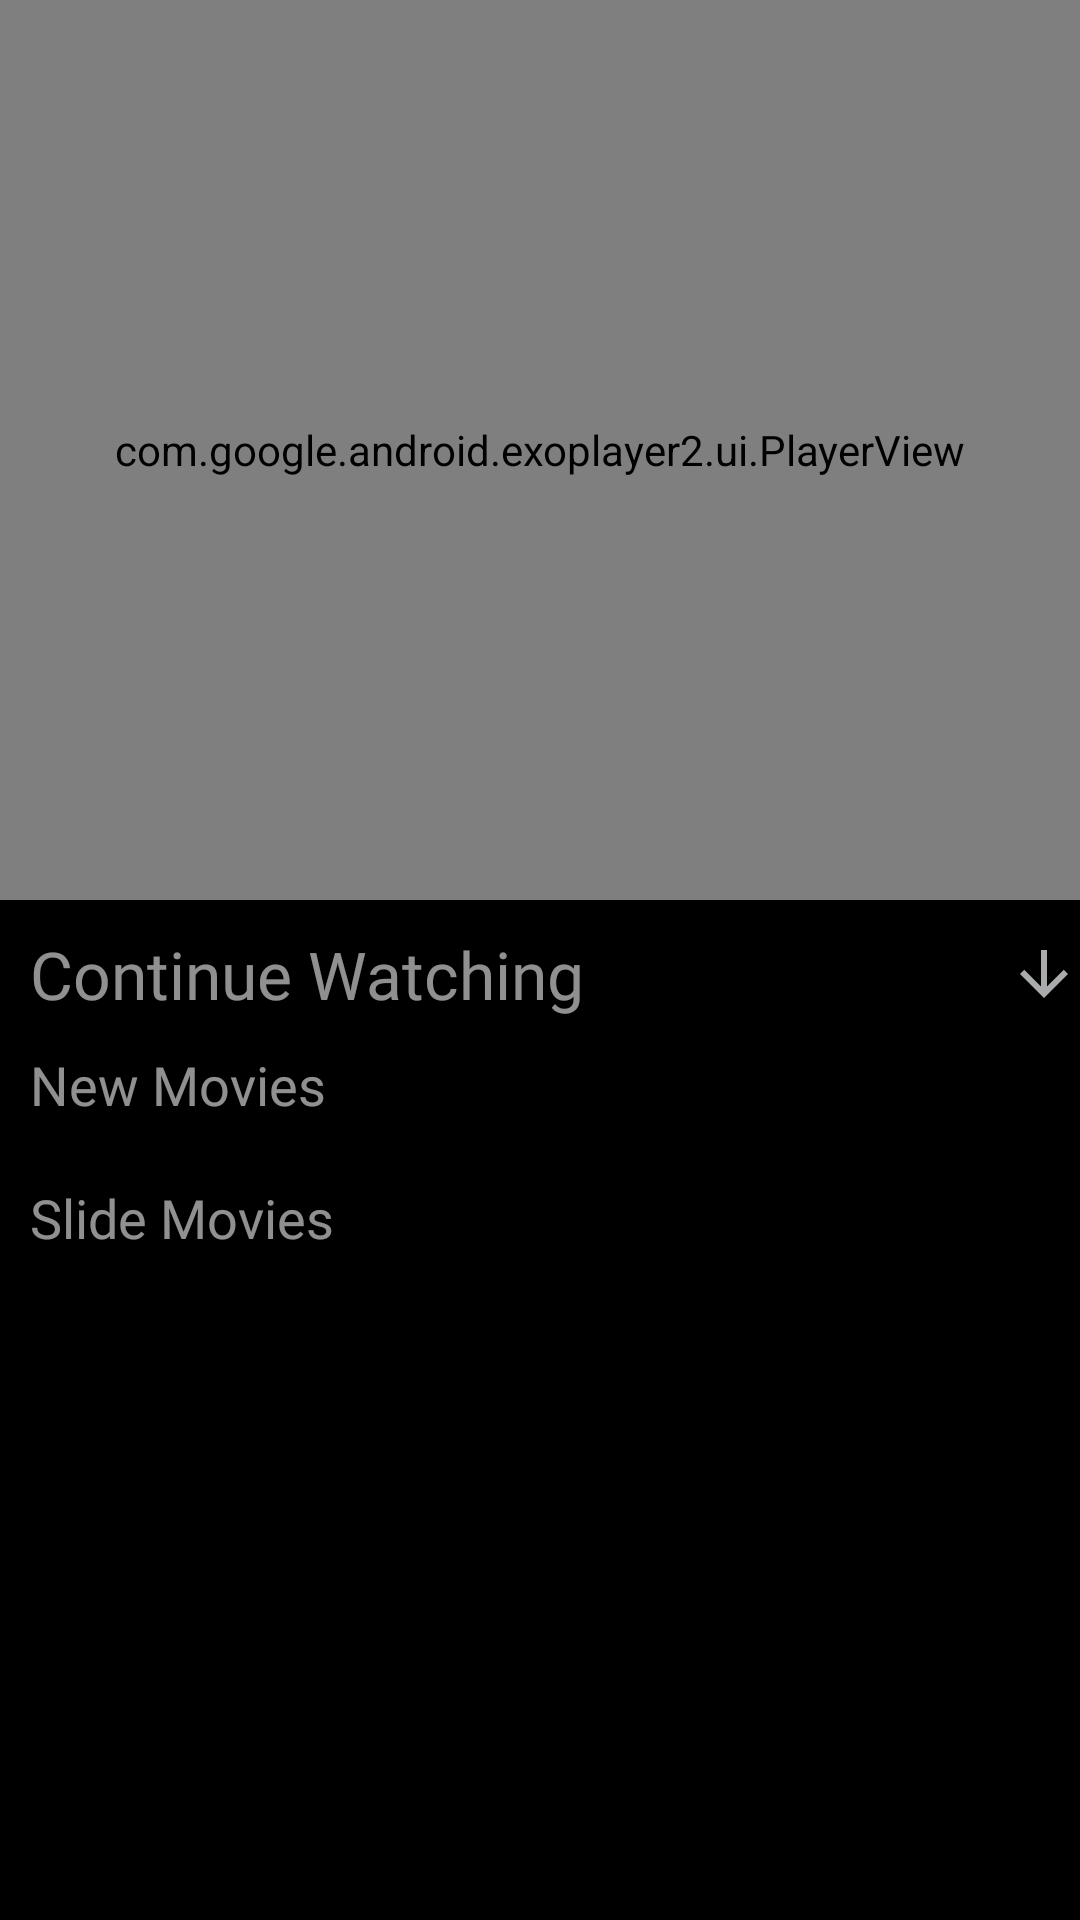

Write the Android layout XML for this screen, with the resource values it uses.
<!-- AndroidManifest.xml: application theme Theme.MashPro -->
<!-- res/layout/movie_player_fragment.xml -->
<?xml version="1.0" encoding="utf-8"?>
<layout xmlns:android="http://schemas.android.com/apk/res/android"
    xmlns:app="http://schemas.android.com/apk/res-auto"
    xmlns:tools="http://schemas.android.com/tools"
    tools:context=".ui.moviePlayer.MoviePlayerFragment">

    <data>

        <import type="android.view.View" />

        <variable
            name="viewModel"
            type="com.nkr.mashproadmin.ui.moviePlayer.MoviePlayerViewModel" />
    </data>

    <androidx.constraintlayout.widget.ConstraintLayout
        android:layout_width="match_parent"
        android:layout_height="match_parent">


        <com.google.android.exoplayer2.ui.PlayerView
            android:id="@+id/video_view"
            android:layout_width="match_parent"
            android:layout_height="300dp"
            app:layout_constraintEnd_toEndOf="parent"
            app:layout_constraintStart_toStartOf="parent"
            app:layout_constraintTop_toTopOf="parent"
            app:layout_constraintBottom_toTopOf="@+id/nsv"
            />

        <androidx.core.widget.NestedScrollView
            android:id="@+id/nsv"
            android:layout_width="match_parent"
            android:layout_height="0dp"
            app:layout_constraintTop_toBottomOf="@+id/video_view"
            app:layout_constraintBottom_toBottomOf="parent"

            >

        <androidx.constraintlayout.widget.ConstraintLayout
            android:layout_width="match_parent"
            android:layout_height="match_parent"
            >

        <TextView
            android:id="@+id/hc_label_continue_watching"
            android:layout_width="0dp"
            android:layout_height="wrap_content"
            android:layout_margin="@dimen/spaceSmall"
            android:fontFamily="@font/roboto_black"
            android:text="@string/continue_watching"
            android:textColor="@color/colorOffWhite"
            android:textSize="@dimen/xmLargeTextSize"
            app:layout_constraintEnd_toStartOf="@+id/iv_download"
            app:layout_constraintStart_toStartOf="parent"
            app:layout_constraintTop_toTopOf="parent"
            />

        <ImageButton
            android:id="@+id/iv_download"
            android:layout_width="wrap_content"
            android:layout_height="wrap_content"
            android:background="@color/black"
            android:src="@drawable/ic_baseline_arrow_downward_24"
            app:layout_constraintBottom_toBottomOf="@+id/hc_label_continue_watching"
            app:layout_constraintEnd_toEndOf="parent"
            app:layout_constraintStart_toEndOf="@+id/hc_label_continue_watching"
            app:layout_constraintTop_toTopOf="@+id/hc_label_continue_watching" />


        <TextView
            android:id="@+id/label_new_movies"
            android:layout_width="match_parent"
            android:layout_height="wrap_content"
            android:layout_margin="@dimen/spaceSmall"
            android:fontFamily="@font/roboto_black"
            android:text="@string/label_new_movies"
            android:textColor="@color/colorOffWhite"
            android:textSize="@dimen/xLargeTextSize"
            app:layout_constraintTop_toBottomOf="@+id/hc_label_continue_watching" />


        <androidx.recyclerview.widget.RecyclerView
            android:id="@+id/rv_movies_new"
            android:layout_width="match_parent"
            android:layout_height="wrap_content"
            android:layout_marginStart="@dimen/spaceSmall"
            android:layout_marginTop="@dimen/spaceSmall"
            android:layout_marginEnd="@dimen/spaceSmall"
            android:orientation="horizontal"
            app:layoutManager="androidx.recyclerview.widget.LinearLayoutManager"
            app:layout_constraintTop_toBottomOf="@+id/label_new_movies"
            tools:listitem="@layout/item_list_movie_horizontal" />

        <TextView
            android:id="@+id/label_slide_movies"
            android:layout_width="match_parent"
            android:layout_height="wrap_content"
            android:layout_margin="@dimen/spaceSmall"
            android:fontFamily="@font/roboto_black"
            android:text="@string/label_slide_movies"
            android:textColor="@color/colorOffWhite"
            android:textSize="@dimen/xLargeTextSize"
            app:layout_constraintTop_toBottomOf="@+id/rv_movies_new" />


        <androidx.recyclerview.widget.RecyclerView
            android:id="@+id/rv_slide_movies"
            android:layout_width="match_parent"
            android:layout_height="wrap_content"
            android:layout_marginStart="@dimen/spaceSmall"
            android:layout_marginTop="@dimen/spaceSmall"
            android:layout_marginEnd="@dimen/spaceSmall"
            android:orientation="horizontal"
            app:layoutManager="androidx.recyclerview.widget.LinearLayoutManager"
            app:layout_constraintTop_toBottomOf="@+id/label_slide_movies"
            tools:listitem="@layout/item_list_movie_horizontal" />

        </androidx.constraintlayout.widget.ConstraintLayout>

        </androidx.core.widget.NestedScrollView>

    </androidx.constraintlayout.widget.ConstraintLayout>

</layout>
<!-- res/layout/item_list_movie_horizontal.xml (included above) -->
<?xml version="1.0" encoding="utf-8"?>
<layout xmlns:android="http://schemas.android.com/apk/res/android"
    xmlns:app="http://schemas.android.com/apk/res-auto"
    xmlns:bind="http://schemas.android.com/tools">

    <data>
        <variable
            name="movie"
            type="com.nkr.mashproadmin.model.Movie" />
    </data>

<androidx.constraintlayout.widget.ConstraintLayout
    android:layout_width="wrap_content"
    android:layout_height="wrap_content">

    <ImageView
        android:id="@+id/iv_thumbnail"
        android:layout_width="150dp"
        android:layout_height="200dp"
        android:src="@drawable/ic_twotone_photo_24"
        imageFromUrl="@{movie.img_url}"
        android:scaleType="fitXY"
        app:layout_constraintTop_toTopOf="parent"
        app:layout_constraintStart_toStartOf="parent"
        app:layout_constraintEnd_toEndOf="parent"
        />


</androidx.constraintlayout.widget.ConstraintLayout>
</layout>
<!-- resources referenced by this layout -->
<resources>
  <color name="black">#FF000000</color>
  <color name="colorOffWhite">#90ffffff</color>
  <dimen name="spaceSmall">10dp</dimen>
  <dimen name="xLargeTextSize">18sp</dimen>
  <dimen name="xmLargeTextSize">22sp</dimen>
  <!-- drawable ic_baseline_arrow_downward_24 (drawable) -->
  <vector android:height="24dp" android:tint="#A9ABAD"
      android:viewportHeight="24" android:viewportWidth="24"
      android:width="24dp" xmlns:android="http://schemas.android.com/apk/res/android">
      <path android:fillColor="@android:color/white" android:pathData="M20,12l-1.41,-1.41L13,16.17V4h-2v12.17l-5.58,-5.59L4,12l8,8 8,-8z"/>
  </vector>
  <!-- drawable ic_twotone_photo_24 (drawable) -->
  <vector android:height="24dp" android:tint="#A9ABAD"
      android:viewportHeight="24" android:viewportWidth="24"
      android:width="24dp" xmlns:android="http://schemas.android.com/apk/res/android">
      <path android:fillAlpha="0.3"
          android:fillColor="@android:color/white"
          android:pathData="M19,5H5v14h14V5zM6,17l3,-3.86 2.14,2.58 3,-3.87L18,17H6z" android:strokeAlpha="0.3"/>
      <path android:fillColor="@android:color/white" android:pathData="M5,21h14c1.1,0 2,-0.9 2,-2L21,5c0,-1.1 -0.9,-2 -2,-2L5,3c-1.1,0 -2,0.9 -2,2v14c0,1.1 0.9,2 2,2zM5,5h14v14L5,19L5,5zM11.14,15.72L9,13.14 6,17h12l-3.86,-5.14z"/>
  </vector>
  <string name="continue_watching">Continue Watching</string>
  <string name="label_new_movies">New Movies</string>
  <string name="label_slide_movies">Slide Movies</string>
  <style name="Theme.MashPro" parent="Theme.MaterialComponents.DayNight.DarkActionBar">
          
          <item name="colorPrimary">@color/purple_200</item>
          <item name="colorPrimaryVariant">@color/black</item>
          <item name="colorOnPrimary">@color/black</item>
          
          <item name="colorSecondary">@color/teal_200</item>
          <item name="colorSecondaryVariant">@color/teal_200</item>
          <item name="colorOnSecondary">@color/black</item>
          
          
          <item name="android:statusBarColor" tools:targetApi="l">?attr/colorPrimaryVariant</item>
          
  
         <item name="actionBarStyle">@style/Custom.ActionBar</item>
          <item name="android:colorBackground">@color/black</item>
          <item name="colorSurface">@color/black_800</item>
          <item name="colorError">@color/red_200</item>
          <item name="colorOnBackground">@color/white_50</item>
          <item name="colorOnSurface">@color/white_50</item>
          <item name="colorOnError">@color/black</item>
          <item name="android:windowLightStatusBar" tools:targetApi="m">false</item>
          <item name="android:windowLightNavigationBar" tools:ignore="NewApi">false</item>
      </style>
  <color name="purple_200">#ce93d8</color>
  <color name="teal_200">#FF03DAC5</color>
  <style name="Custom.ActionBar" parent="Widget.MaterialComponents.Light.ActionBar.Solid">
          <item name="background">@color/colorDark</item>
  
      </style>
  <color name="black_800">#121212</color>
  <color name="red_200">#cf6679</color>
  <color name="white_50">#ffffff</color>
  <color name="colorDark">#181618</color>
</resources>
